Photos from the image-classification dataset "CNN_MobileNet" in the GitHub repository ZacLing/CNN_MobileNet. Its 2 classes are: box, tea.

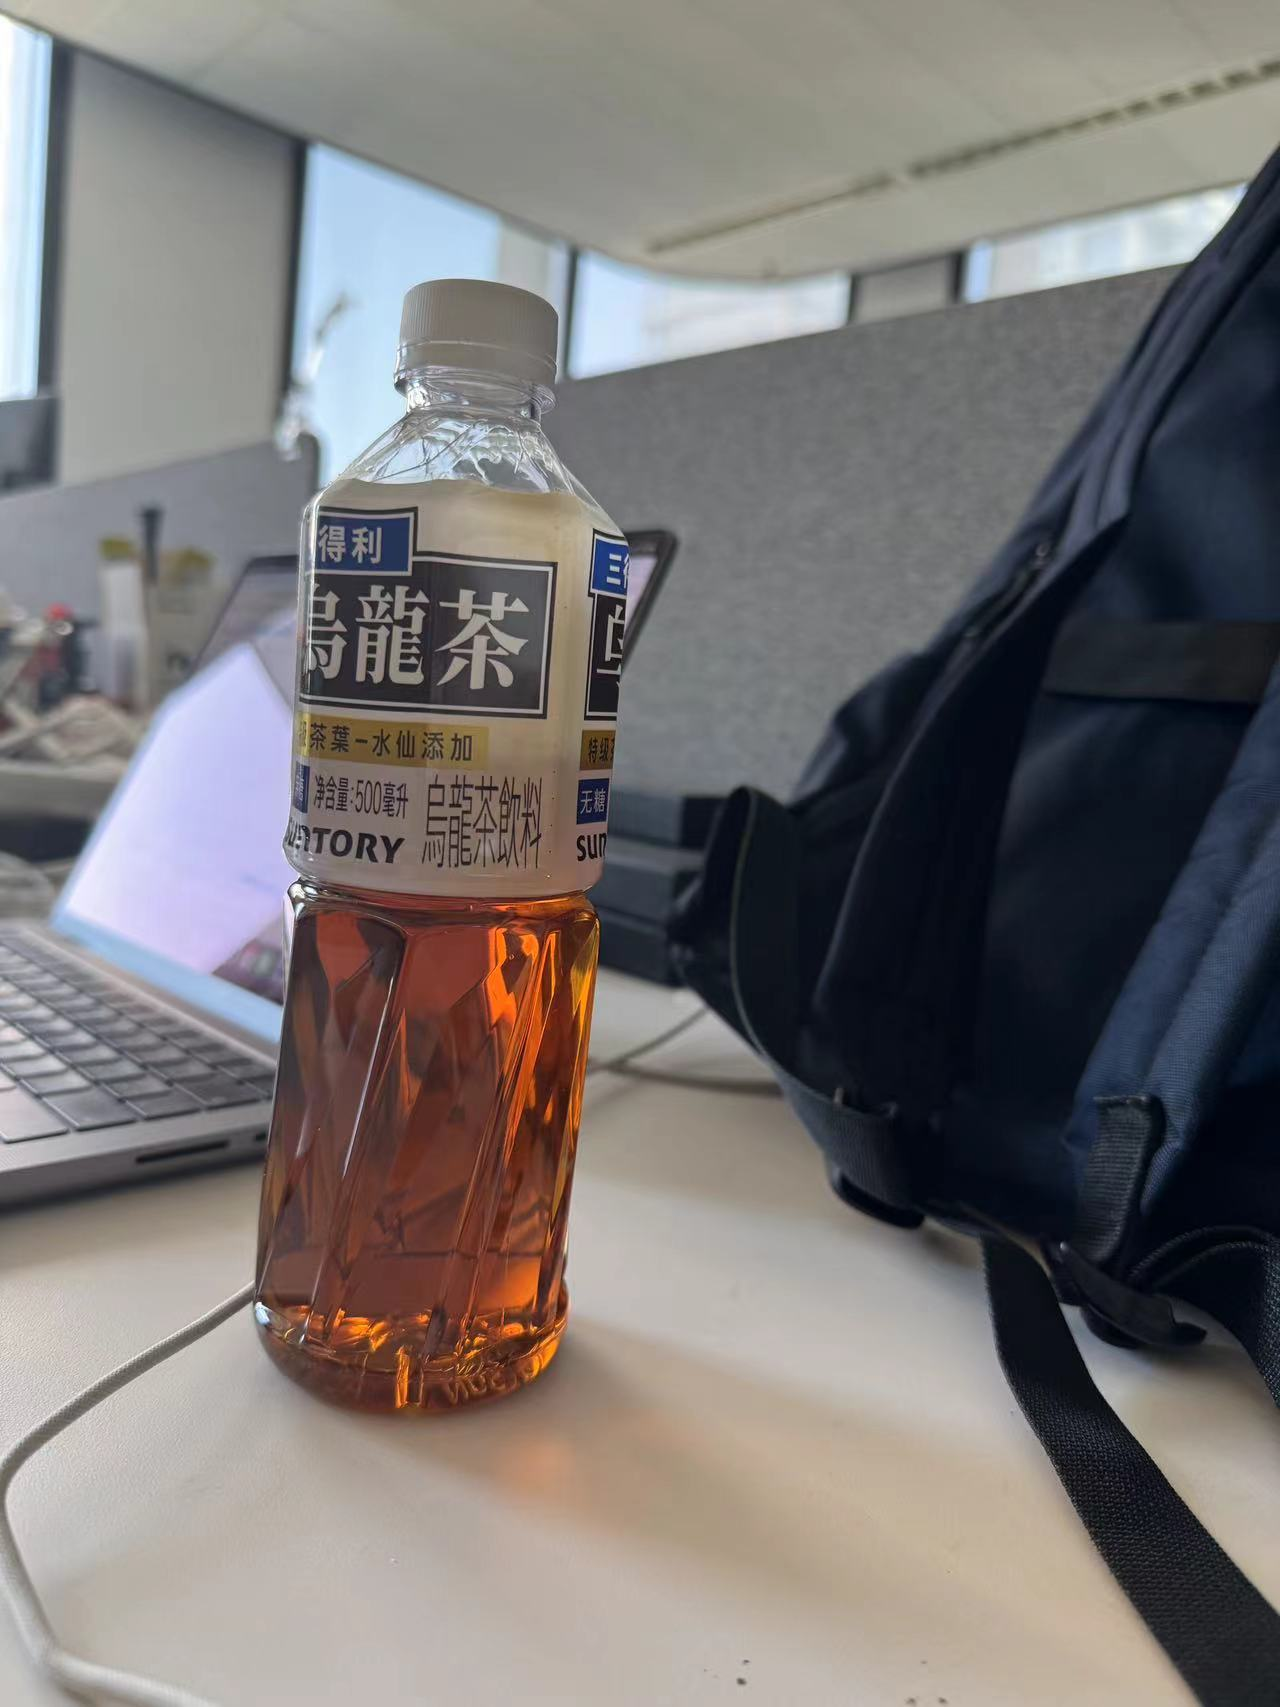
Label: tea

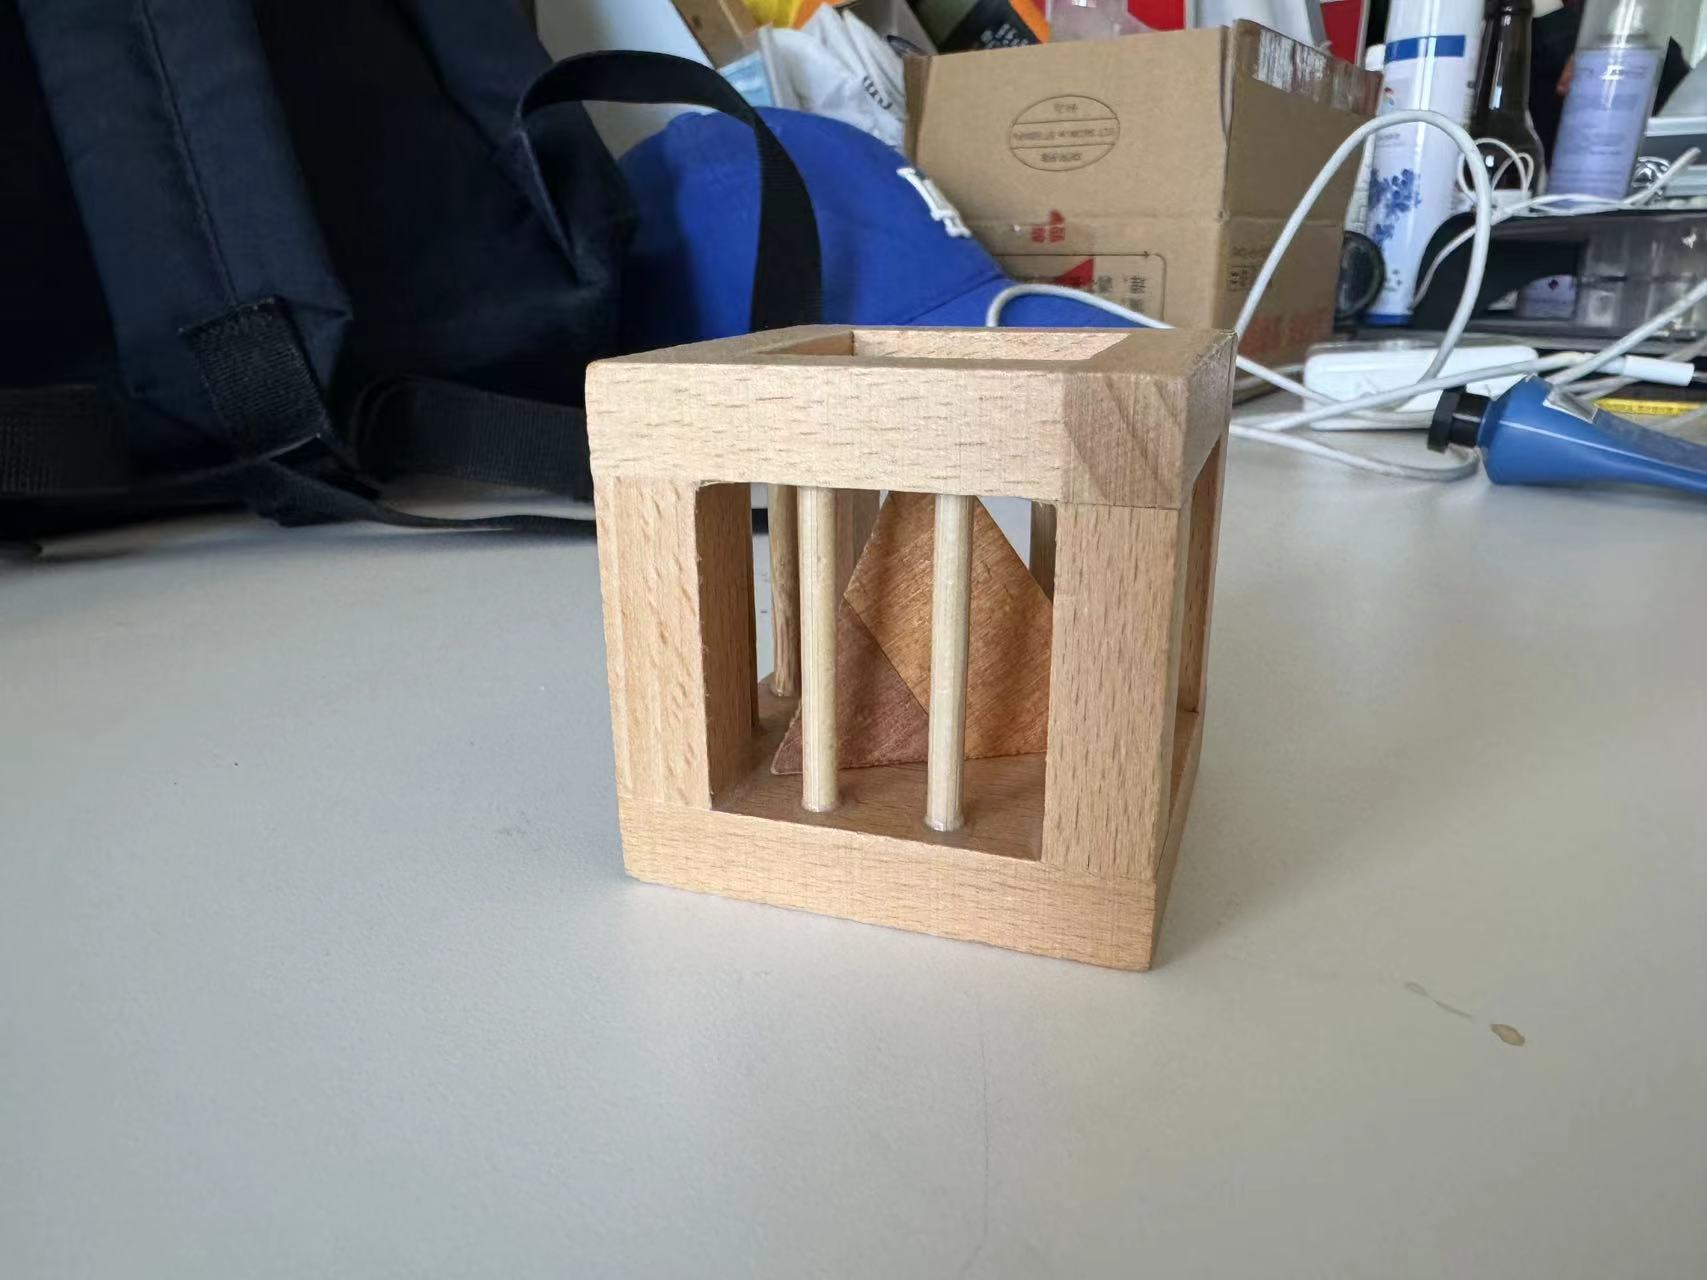
Label: box

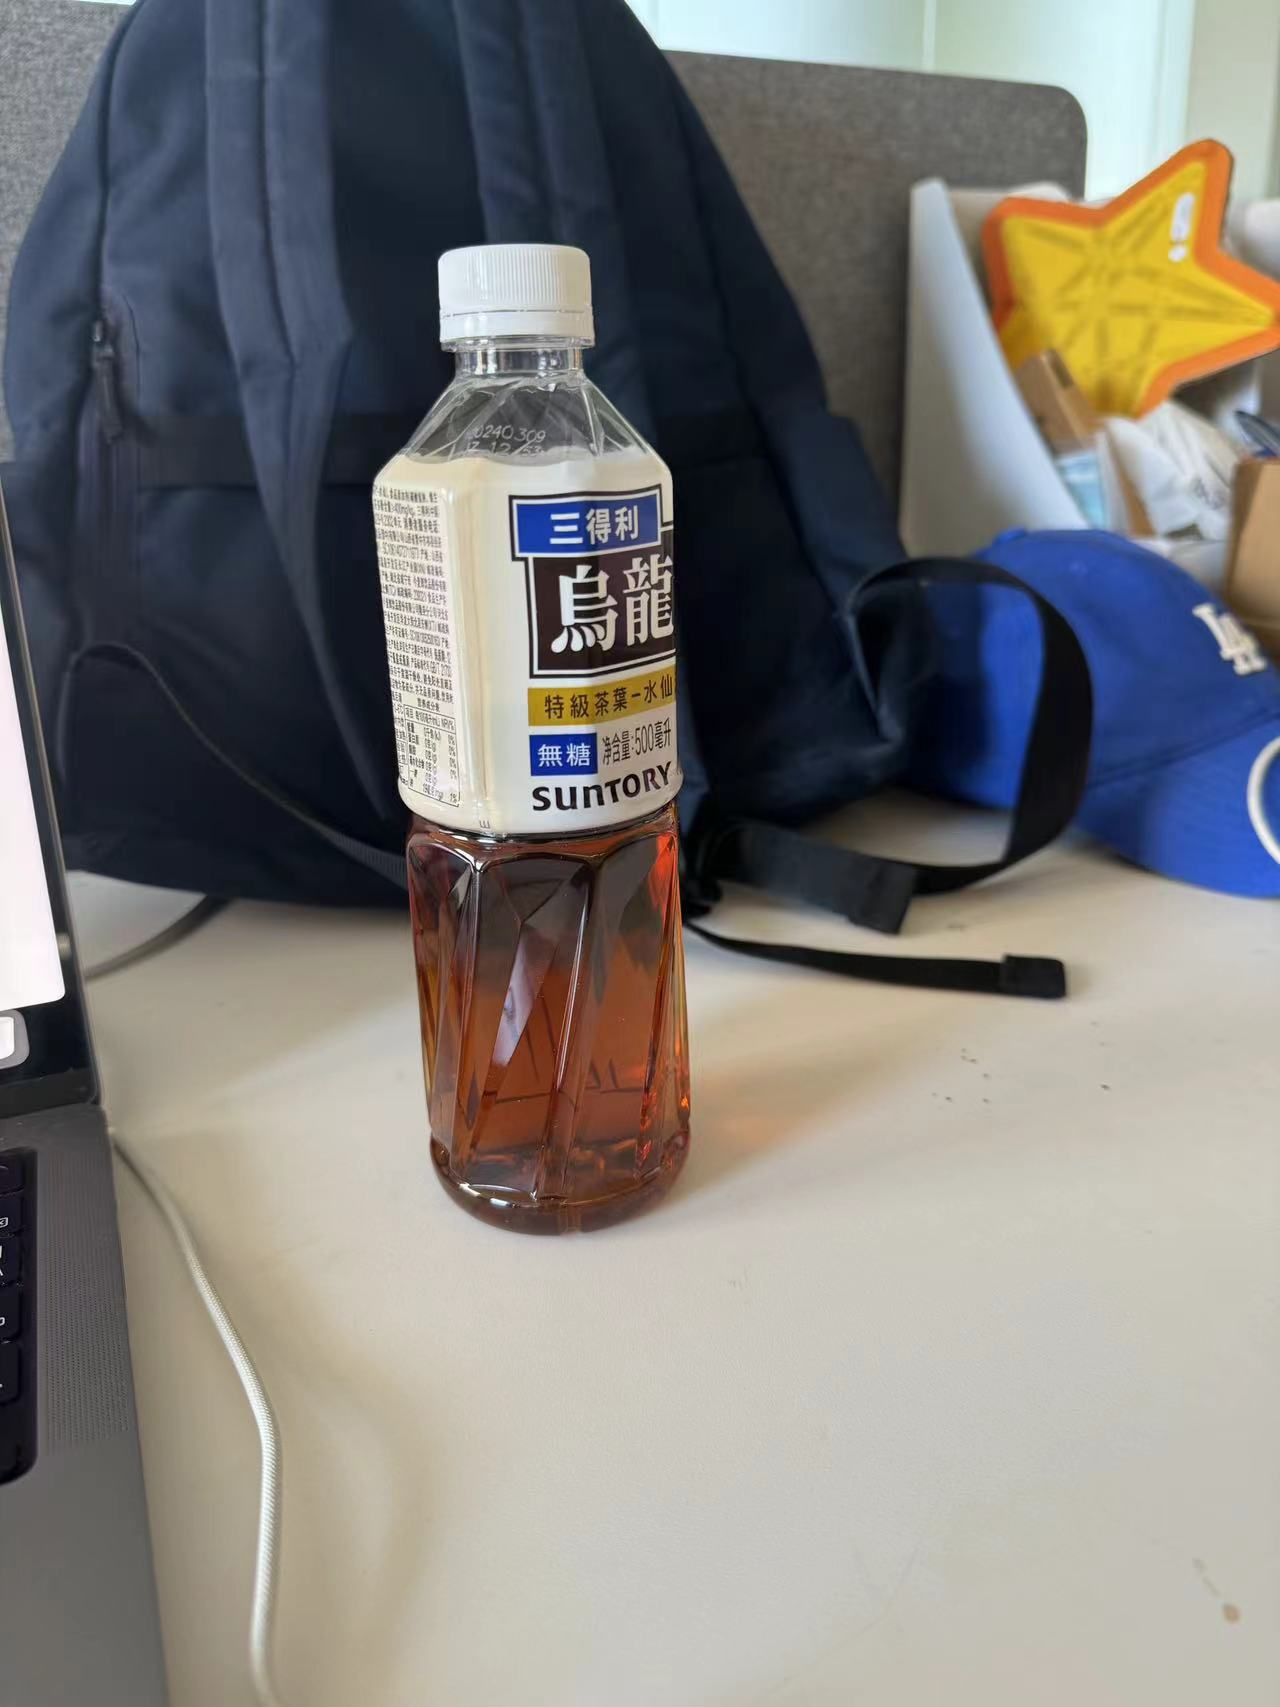
Label: tea

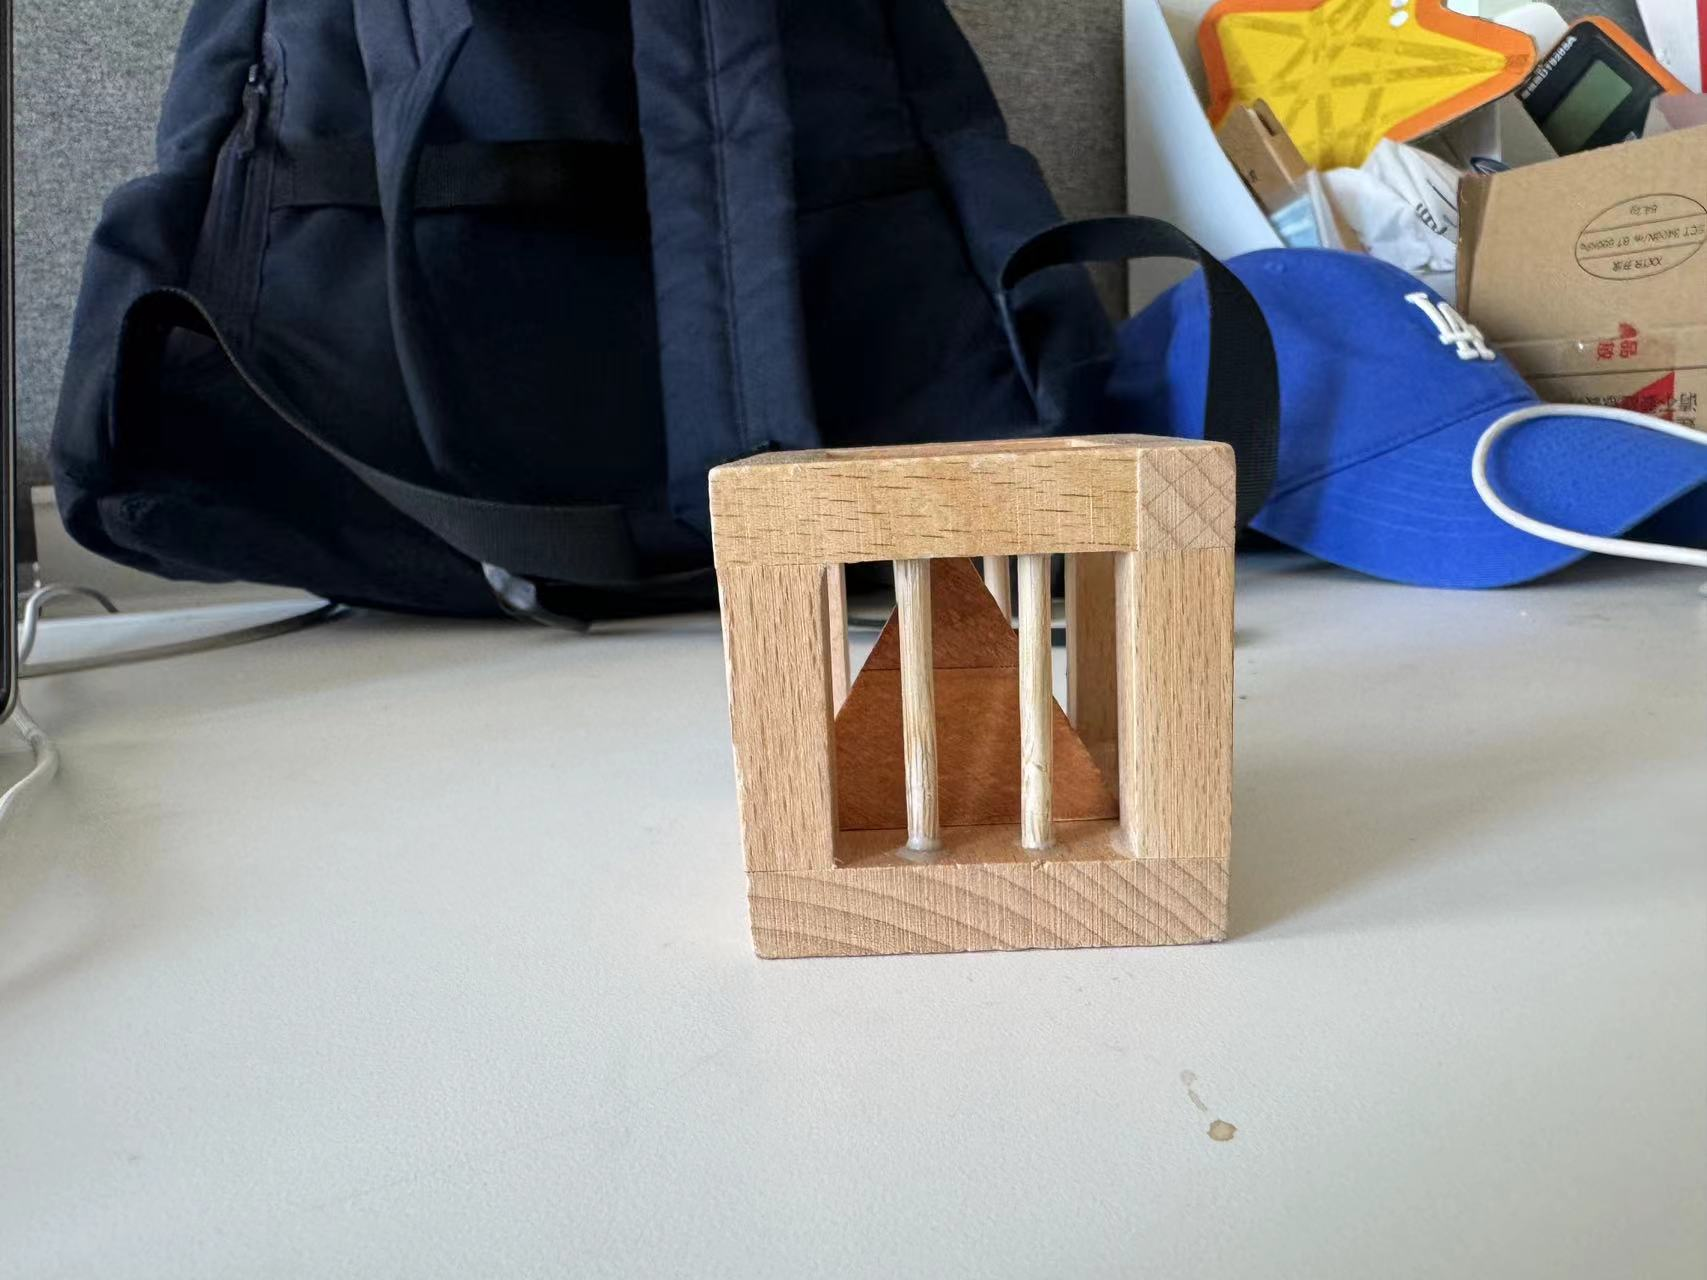
Label: box

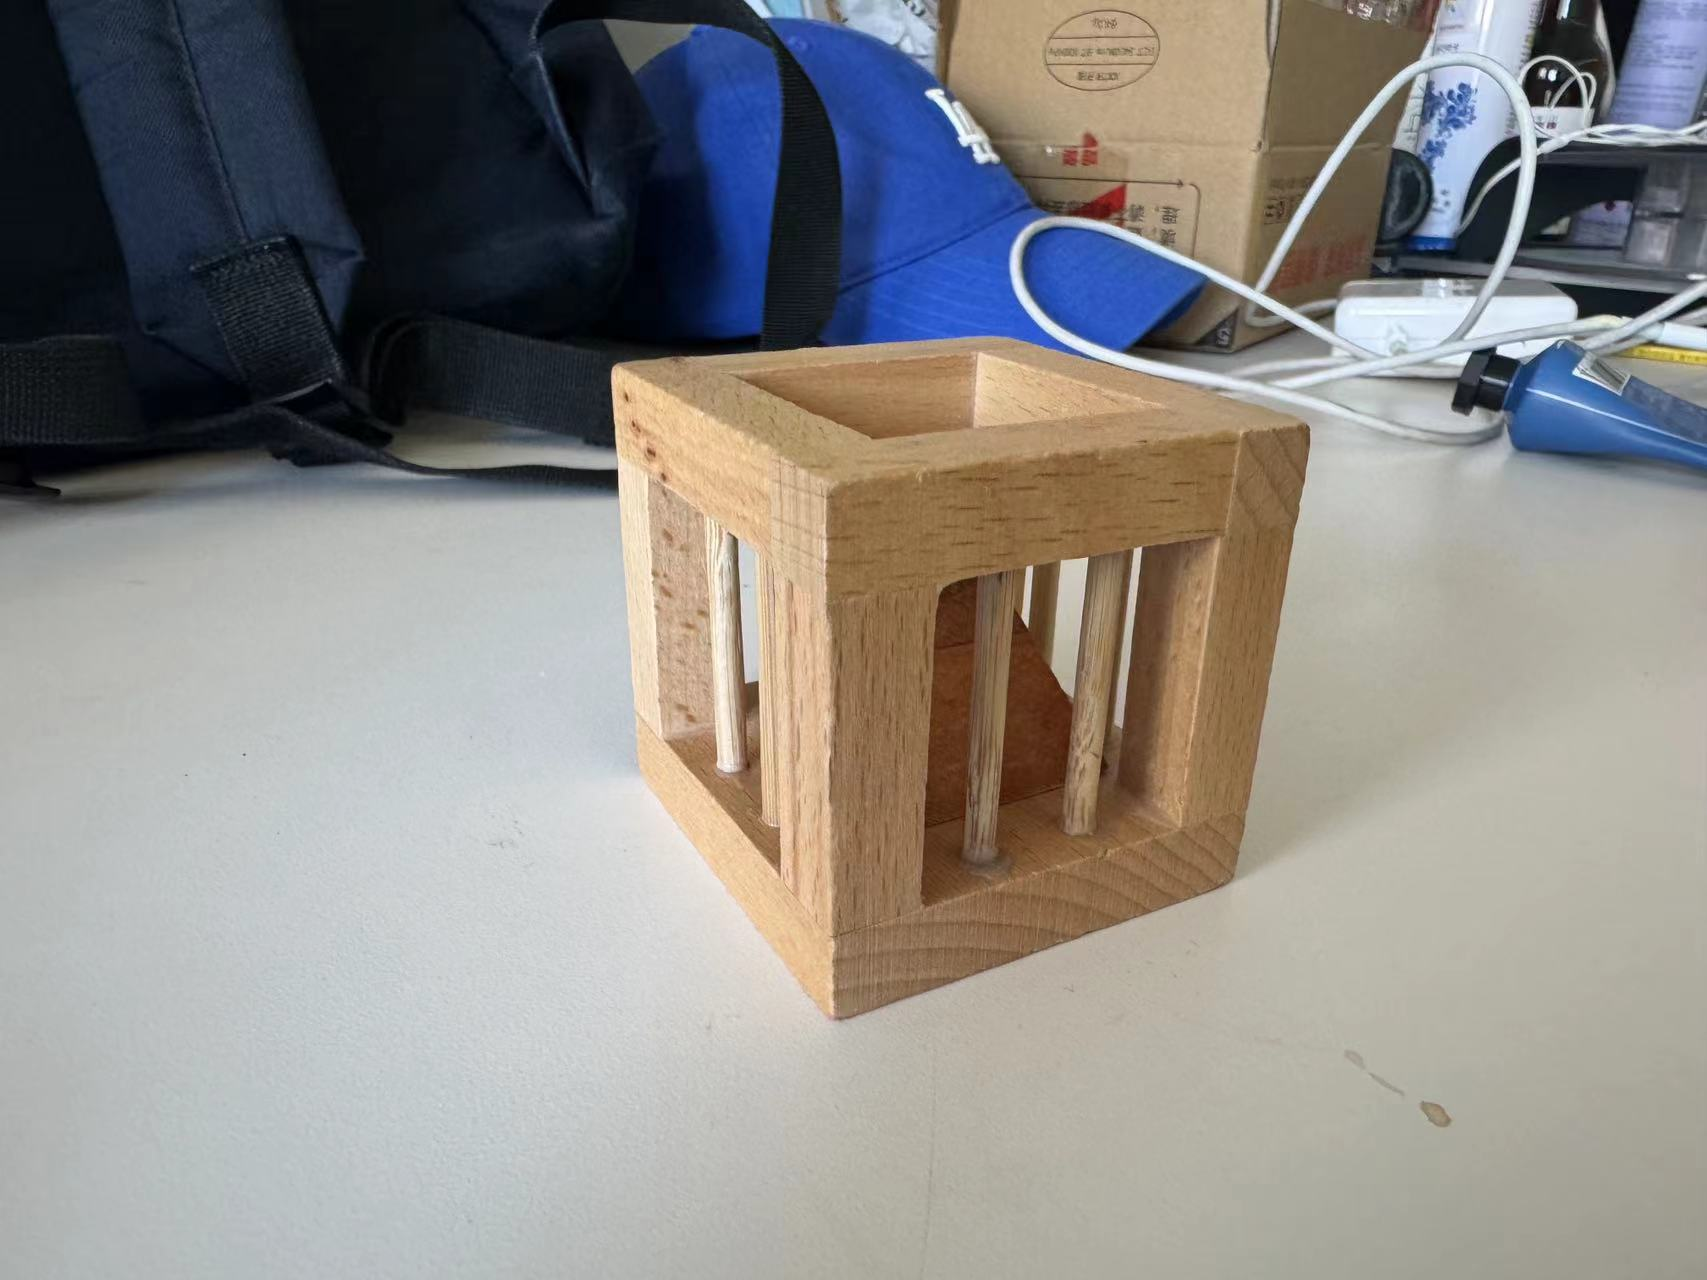
Label: box

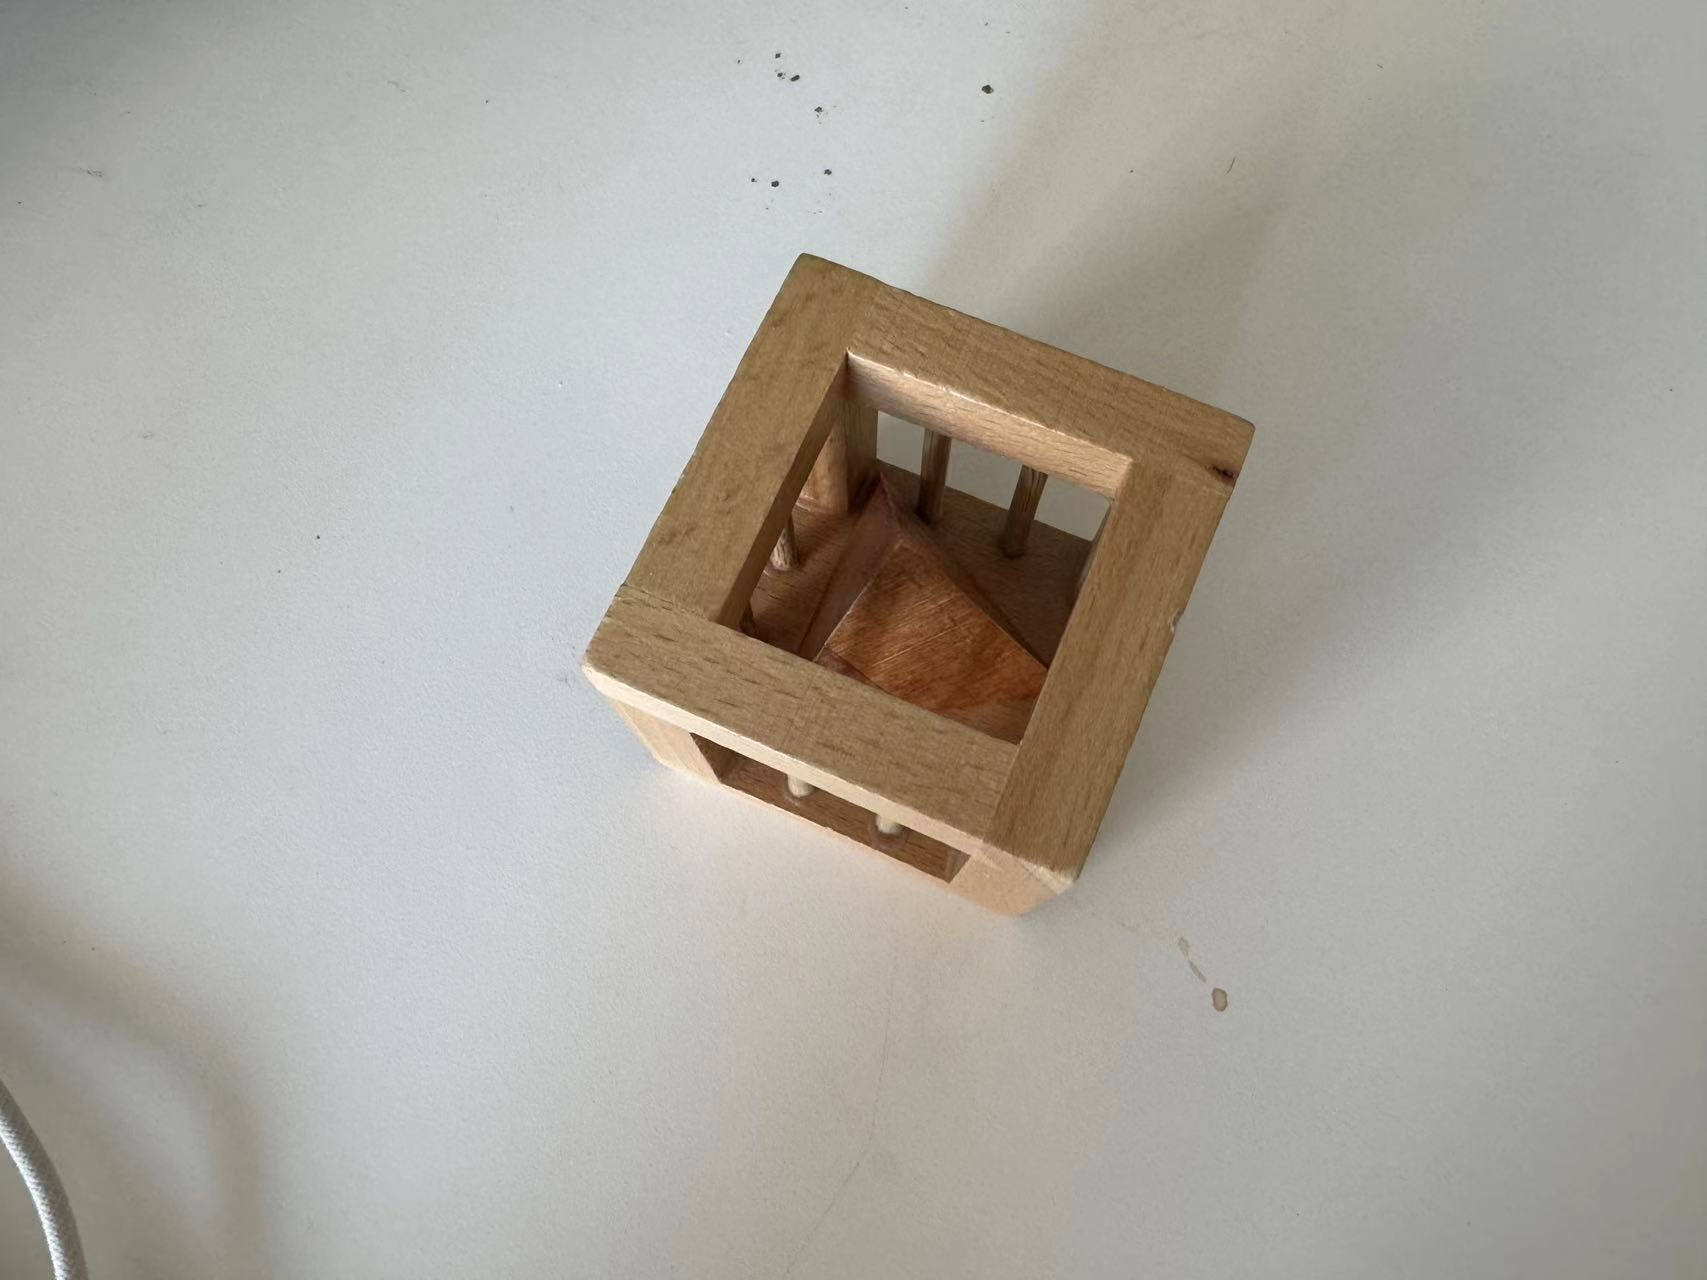
Label: box
